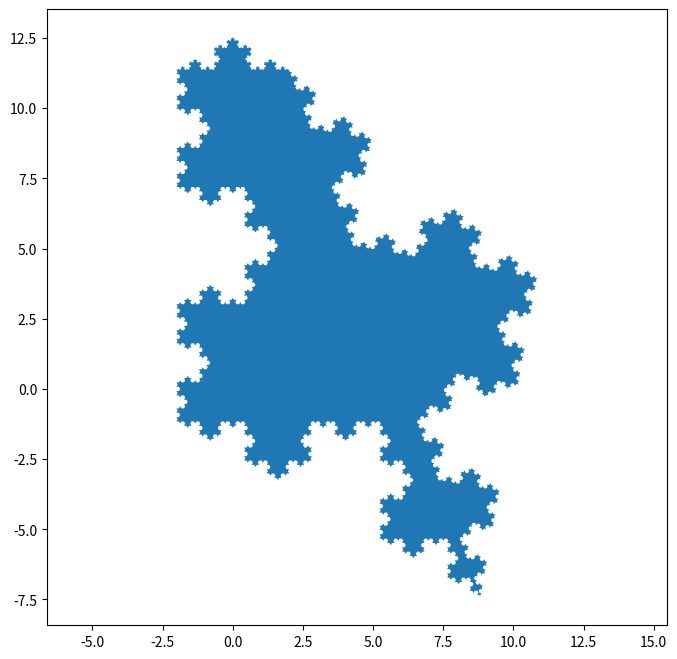
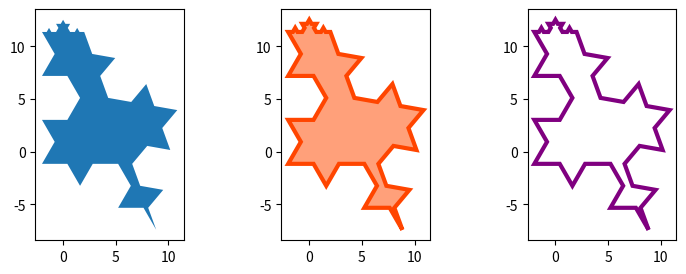

Write Python code to recreate these figures, in order.
#!/usr/bin/env python
# coding: utf-8

# In[1]:


get_ipython().run_line_magic('matplotlib', 'inline')


# In[5]:


import numpy as np
import matplotlib.pyplot as plt


def koch_snowflake(order, scale=20):
    """
    Return two lists x, y of point coordinates of the Koch snowflake.

    Parameters
    ----------
    order : int
        The recursion depth.
    scale : float
        The extent of the snowflake (edge length of the base triangle).
    """
    def _koch_snowflake_complex(order):
        if order == 0:
            # initial triangle
            angles = np.array([0, 220, 340]) + 100
            return scale / np.sqrt(3) * np.exp(np.deg2rad(angles) * 1j)
        else:
            ZR = 0.5 - 0.5j * np.sqrt(3) / 3

            p1 = _koch_snowflake_complex(order - 1)  # start points
            p2 = np.roll(p1, shift=-1)  # end points
            dp = p2 - p1  # connection vectors

            new_points = np.empty(len(p1) * 4, dtype=np.complex128)
            new_points[::4] = p1
            new_points[1::4] = p1 + dp / 3
            new_points[2::4] = p1 + dp * ZR
            new_points[3::4] = p1 + dp / 3 * 2
            return new_points

    points = _koch_snowflake_complex(order)
    x, y = points.real, points.imag
    return x, y


# In[6]:


x, y = koch_snowflake(order=5)

plt.figure(figsize=(8, 8))
plt.axis('equal')
plt.fill(x, y)
plt.show()


# In[7]:


x, y = koch_snowflake(order=2)

fig, (ax1, ax2, ax3) = plt.subplots(1, 3, figsize=(9, 3),
                                    subplot_kw={'aspect': 'equal'})
ax1.fill(x, y)
ax2.fill(x, y, facecolor='lightsalmon', edgecolor='orangered', linewidth=3)
ax3.fill(x, y, facecolor='none', edgecolor='purple', linewidth=3)

plt.show()


# In[ ]:




